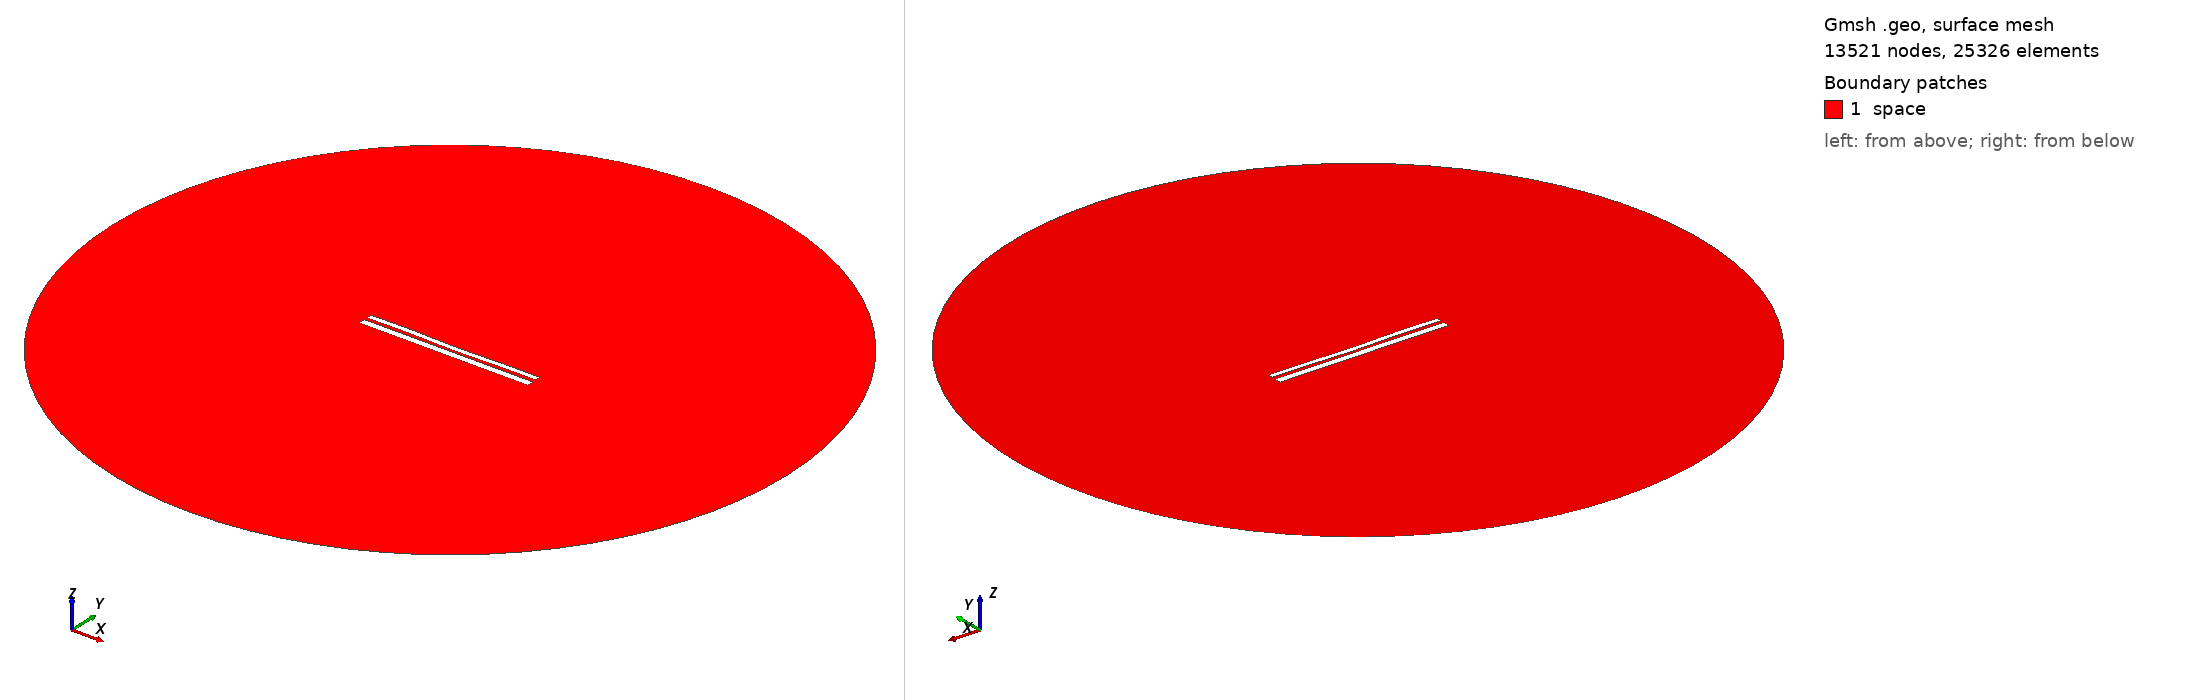

Gmsh geometry script, surface-meshed: 13521 nodes, 25326 surface elements. Boundary patches (legend numbers): 1 space. Left view from above one corner, right view from below the opposite corner. Legend entries are the model's physical surfaces. The drawing asked Gmsh for element sizes between 1% and 20% of the model's largest extent; the script's own settings can give other sizes.

=== 9645.geo (drawn) ===
//---------------------------------------
// Geometry kernel
//---------------------------------------

SetFactory("OpenCASCADE");



//---------------------------------------
// Parameters of the geometry
//---------------------------------------

// Overetch of the upper plate
overetch = 0.375;

// Distance between the plates
distance = 1.5;

// Discretization over the x axis (for the deformation)
nx = 50; 

// Length of the plate
L = 100 - overetch; 

// Number of modes
n = 4; 

// 1st mode coefficient
coeff(1) = 0.0;
beta(1) = 0.596864 * 3.1415926535 / L;

// 2nd mode coefficient
coeff(2) = -0.15;
beta(2) = 1.49418 * 3.1415926535 / L;

// 3rd mode coefficient
coeff(3) = 0.07499999999999998;
beta(3) = 2.50025 * 3.1415926535 / L;

// 4th mode coefficient
coeff(4) = 0.15;
beta(4) = 3.49999 * 3.1415926535 / L;



//---------------------------------------
// Upper plate (deformed rectangle)
//---------------------------------------

// Coordiantes of the upper plate
xmin = -50;
xmax = 50 - overetch;

// Height of the upper plate
yheight = 4 - 2 * overetch;

// Indexes of the points
UpperID[] = {};
LowerID[] = {};
LeftID[] = {};
RightID[] = {};

// Point index
p = 1;

// Horizontal edges
For i In {1:nx}
    x = xmin + (i-1)*(xmax - xmin)/(nx-1);

    y_bottom = distance / 2 + overetch;
    For j In {1:n}
        C = (Cosh(beta(j)*L) + Cos(beta(j)*L)) / (Sinh(beta(j)*L) + Sin(beta(j)*L));
        y_bottom  = y_bottom + coeff(j) * (Cosh(beta(j)*(x+50)) - Cos(beta(j)*(x+50)) - C * (Sinh(beta(j)*(x+50)) - Sin(beta(j)*(x+50))));
    EndFor

    y_top = y_bottom + yheight;

    Point(p) = {x, y_top, 0, 1.0};
    UpperID[i] = p;
    p = p + 1;

    Point(p) = {x, y_bottom, 0, 1.0};
    LowerID[i] = p;
    p = p + 1;
EndFor

// Create point lists
UpperPts[] = {}; LowerPts[] = {};
For i In {1:nx}
  UpperPts[] += {UpperID[i]};
  LowerPts[] += {LowerID[i]};
EndFor

// Build splines
Spline(1) = {UpperPts[]};
Spline(2) = {LowerPts[]};
Line(3) = {LowerPts[nx-1], UpperPts[nx-1]};
Line(4) = {LowerPts[0], UpperPts[0]};

// Build the plane surface
Curve Loop(1) = {2, 3, -1, -4};
Plane Surface(1) = {1};



//---------------------------------------
// Lower plate (rectangle)
//---------------------------------------

// Vertices
Point(1001) = {-50, -1, 0, 1.0};
Point(1002) = { 50, -1, 0, 1.0};
Point(1003) = { 50,  -5, 0, 1.0};
Point(1004) = {-50,  -5, 0, 1.0};

// Edges
Line(5) = {1001, 1002};
Line(6) = {1002, 1003};
Line(7) = {1003, 1004};
Line(8) = {1004, 1001};

// Plane surface
Line Loop(2) = {5, 6, 7, 8};
Plane Surface(2) = {2}; 



//---------------------------------------
// Outer (fictious) boundary
//---------------------------------------

// Points
Point(1005) = {0, 0, 0};       // Center
Point(1006) = {200, 0, 0};     // Start point
Point(1007) = {0, 200, 0};     // 90 degrees
Point(1008) = {-200, 0, 0};    // 180 degrees
Point(1009) = {0, -200, 0};    // 270 degrees

// Circle arcs (each needs start, center, end)
Circle(9) = {1006, 1005, 1007};
Circle(10) = {1007, 1005, 1008};
Circle(11) = {1008, 1005, 1009};
Circle(12) = {1009, 1005, 1006};

// Plane surface for the entire domain
Curve Loop(3) = {9, 10, 11, 12};
Surface(3) = {3};

// Subtract the plates from the whole domain to obtain the actual domain where we want to solve the equations
BooleanDifference{ Surface{3}; Delete; }{ Surface{1}; Surface{2}; Delete; }




//---------------------------------------
// Transfinite Lines/Curves
//---------------------------------------

// Set the number of points on the boundaries
r = 7;

// Plates
Transfinite Curve {1, 2} = 50*r Using Progression 1;
Transfinite Curve {3, 4} = 2*r Using Progression 1;
Transfinite Line {5, 7} = 50*r Using Progression 1;
Transfinite Line {6, 8} = 2*r Using Progression 1;

// Outer boundary
Transfinite Line {9, 10, 11, 12} = 20 Using Progression 1;



//---------------------------------------
// Physical groups
//---------------------------------------                

// Physical curves (boundaries)
Physical Line("force_segment", 10) = {2};
Physical Line("upper_plate", 11) = {1, 3, 4};
Physical Line("lower_plate", 12) = {5, 6, 7, 8};
Physical Line("boundary", 20) = {9, 10, 11, 12};

// Physical Surfaces
Physical Surface("space", 30) = {3};



//---------------------------------------
// 6. Generate the Mesh
//---------------------------------------

// 2D mesh generation
Mesh 2;
